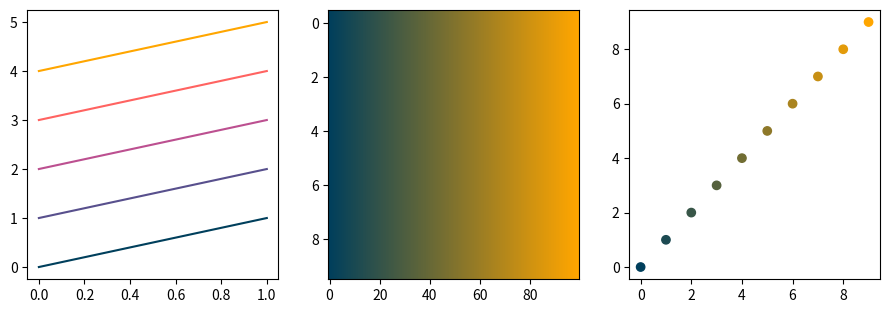

The script that saved this image:
# Register a colour sequence and a colormap, use both by name across subplots, and list them back.
import numpy as np
import matplotlib as mpl
import matplotlib.pyplot as plt
from matplotlib.colors import LinearSegmentedColormap

mpl.color_sequences.register("brand5", ["#003f5c", "#58508d", "#bc5090", "#ff6361", "#ffa600"])
mpl.colormaps.register(LinearSegmentedColormap.from_list("brand_grad", ["#003f5c", "#ffa600"]))
fig, axs = plt.subplots(1, 3, figsize=(11, 3.5))
axs[0].set_prop_cycle(color=mpl.color_sequences["brand5"])
for k in range(5):
    axs[0].plot([0, 1], [k, k + 1])
axs[1].imshow(np.linspace(0, 1, 100)[None, :].repeat(10, 0), cmap="brand_grad", aspect="auto")
axs[2].scatter(range(10), range(10), c=range(10), cmap="brand_grad")
print([l.get_color() for l in axs[0].lines], "brand5" in mpl.color_sequences, "brand_grad" in mpl.colormaps)
print(np.round(mpl.colormaps["brand_grad"](0.5), 4).tolist())
fig.savefig("brand.png", dpi=50)
